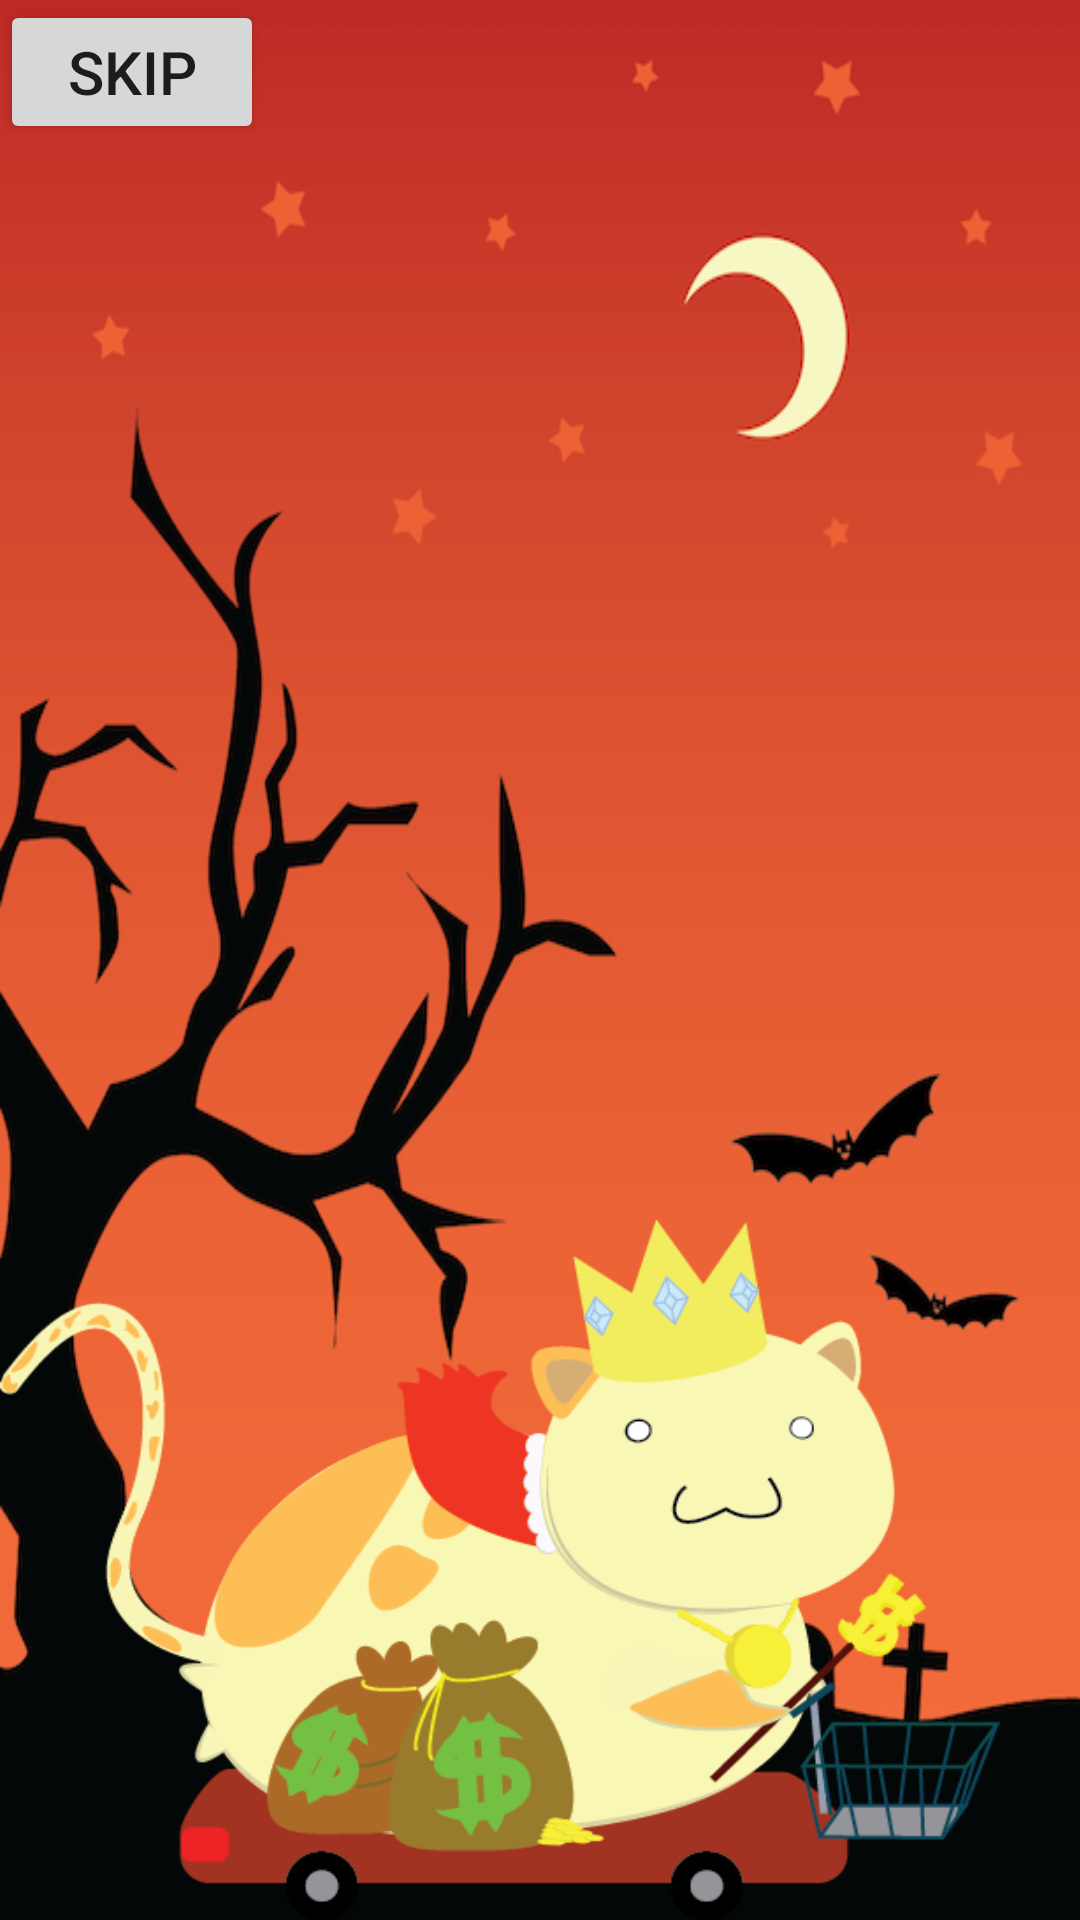

The Android layout XML behind this screen, and the referenced resources:
<!-- AndroidManifest.xml: application theme AppTheme -->
<!-- res/layout/activity_cat_walk.xml -->
<?xml version="1.0" encoding="utf-8"?>
<RelativeLayout xmlns:android="http://schemas.android.com/apk/res/android"
    android:background="@drawable/background"
    android:layout_width="match_parent" android:layout_height="match_parent">

    
        
        
        
        
        
        
        

    <Button
        android:id="@+id/skipButton"
        android:layout_width="wrap_content"
        android:layout_height="wrap_content"
        android:text="Skip"
        android:textSize="20dp"/>

    <ImageView
        android:id="@+id/dog2"
        android:layout_width="1000px"
        android:layout_height="700px"
        android:background="@drawable/pimp_cat"
        android:layout_alignParentBottom="true"
        android:layout_alignParentLeft="true"
        android:layout_alignParentStart="true" />

    
        
        
        
        
        
        
        

</RelativeLayout>
<!-- resources referenced by this layout -->
<resources>
  <!-- drawable background: png bitmap (drawable, 99802 bytes) -->
  <!-- drawable dog_yellow_1: png bitmap (drawable, 34506 bytes) -->
  <!-- drawable pimp_cat: png bitmap (drawable, 47055 bytes) -->
  <style name="AppTheme" parent="Theme.AppCompat.Light.NoActionBar">
          <item name="colorPrimary">@color/colorPrimary</item>
          <item name="colorPrimaryDark">@color/colorPrimaryDark</item>
          <item name="colorAccent">@color/colorAccent</item>
      </style>
  <color name="colorPrimary">#3F51B5</color>
  <color name="colorPrimaryDark">#303F9F</color>
  <color name="colorAccent">#FF4081</color>
</resources>
